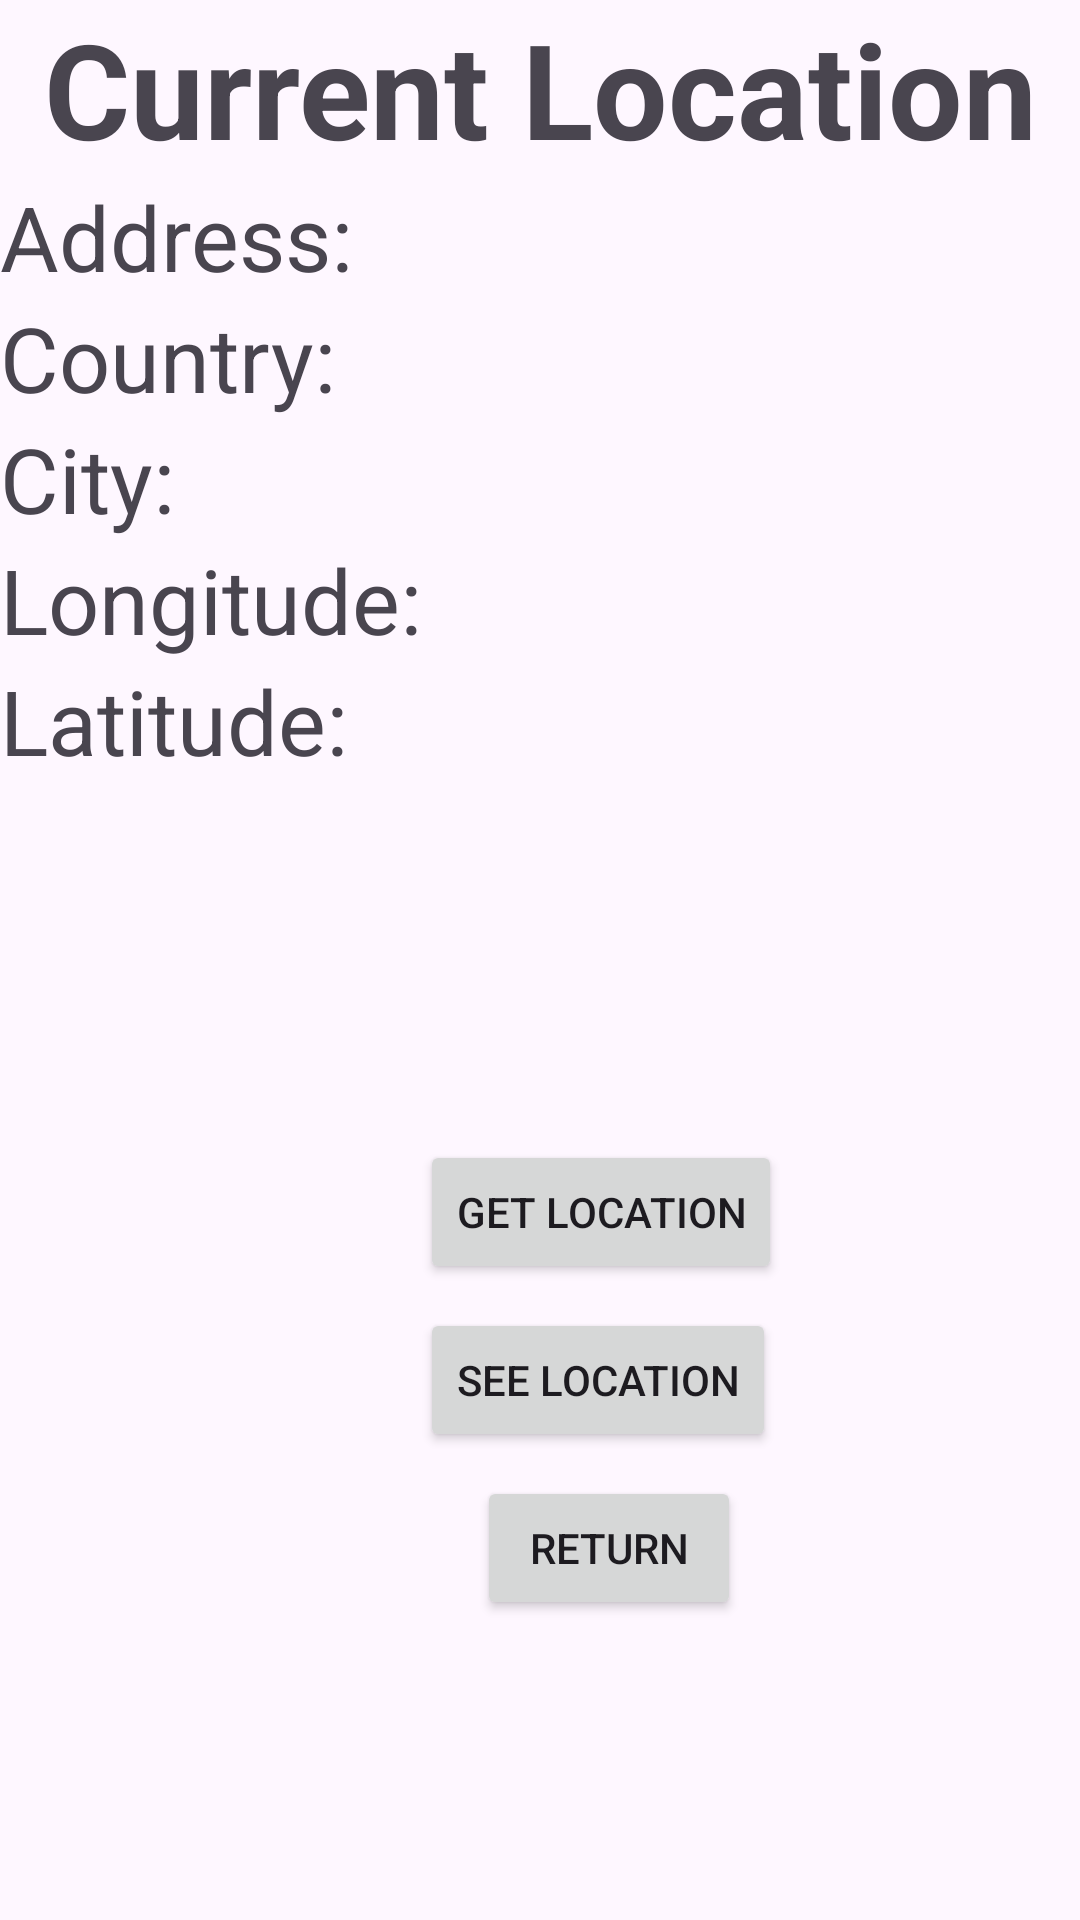

This screen was rendered from an Android layout file. Write that file and the resources it references.
<!-- AndroidManifest.xml: application theme Theme.MyApplication -->
<!-- res/layout/activity_location.xml -->
<?xml version="1.0" encoding="utf-8"?>
<androidx.constraintlayout.widget.ConstraintLayout xmlns:android="http://schemas.android.com/apk/res/android"
    xmlns:app="http://schemas.android.com/apk/res-auto"
    xmlns:tools="http://schemas.android.com/tools"
    android:layout_width="match_parent"
    android:layout_height="match_parent"
    tools:context=".Activity.MainActivity">

    <TextView
        android:id="@+id/Location"
        android:layout_width="match_parent"
        android:layout_height="wrap_content"
        android:gravity="center_horizontal"
        android:text="Current Location"
        android:textSize="44sp"
        android:textStyle="bold"
        app:layout_constraintStart_toStartOf="parent"
        app:layout_constraintTop_toTopOf="parent" />
    <LinearLayout
        android:orientation="horizontal"
        android:layout_width="wrap_content"
        app:layout_constraintTop_toBottomOf="@+id/Location"
        android:id="@+id/lo1"
        android:layout_height="wrap_content">
        <TextView
            android:layout_width="match_parent"
            android:layout_height="wrap_content"
            android:text="Address: "
            android:textSize="30sp"
            tools:layout_editor_absoluteX="0dp" />
        <TextView
            android:id="@+id/address"
            android:layout_width="match_parent"
            android:layout_height="wrap_content"
            android:paddingLeft="10dp"
            android:textSize="30sp"
            tools:layout_editor_absoluteX="0dp" />
    </LinearLayout>

    <LinearLayout
        android:orientation="horizontal"
        android:layout_width="wrap_content"
        android:id="@+id/lo2"
        app:layout_constraintTop_toBottomOf="@+id/lo1"
        android:layout_height="wrap_content">
        <TextView
            android:text="Country: "
            android:textSize="30sp"
            android:layout_width="match_parent"
            android:layout_height="wrap_content"/>
        <TextView
            android:id="@+id/country"
            android:textSize="30sp"
            android:paddingLeft="10dp"
            android:layout_width="match_parent"
            android:layout_height="wrap_content"/>
    </LinearLayout>

    <LinearLayout
        android:orientation="horizontal"
        android:layout_width="wrap_content"
        android:id="@+id/lo3"
        app:layout_constraintTop_toBottomOf="@+id/lo2"
        android:layout_height="wrap_content">
        <TextView
            android:text="City: "
            android:textSize="30sp"
            android:layout_width="match_parent"
            android:layout_height="wrap_content"/>
        <TextView
            android:id="@+id/city"
            android:textSize="30sp"
            android:paddingLeft="10dp"
            android:layout_width="match_parent"
            android:layout_height="wrap_content"/>
    </LinearLayout>

    <LinearLayout
        android:orientation="horizontal"
        android:layout_width="wrap_content"
        android:id="@+id/lo4"
        app:layout_constraintTop_toBottomOf="@+id/lo3"
        android:layout_height="wrap_content">
        <TextView
            android:text="Longitude: "
            android:textSize="30sp"
            android:layout_width="match_parent"
            android:layout_height="wrap_content"/>
        <TextView
            android:id="@+id/longitude"
            android:textSize="30sp"
            android:paddingLeft="10dp"
            android:layout_width="match_parent"
            android:layout_height="wrap_content"/>
    </LinearLayout>

    <LinearLayout
        android:orientation="horizontal"
        android:layout_width="wrap_content"
        app:layout_constraintTop_toBottomOf="@+id/lo4"
        android:layout_height="wrap_content">
        <TextView
            android:text="Latitude: "
            android:textSize="30sp"
            android:layout_width="match_parent"
            android:layout_height="wrap_content"/>
        <TextView
            android:id="@+id/latitude"
            android:paddingLeft="10dp"
            android:textSize="30sp"
            android:layout_width="match_parent"
            android:layout_height="wrap_content"/>
    </LinearLayout>



    <Button
        android:id="@+id/btnSeeLocation"
        android:layout_width="wrap_content"
        android:layout_height="wrap_content"
        android:layout_marginStart="140dp"
        android:layout_marginBottom="156dp"
        android:text="See location"
        app:layout_constraintBottom_toBottomOf="parent"
        app:layout_constraintStart_toStartOf="parent" />

    <Button
        android:id="@+id/btnLocation"
        android:layout_width="wrap_content"
        android:layout_height="wrap_content"
        android:layout_marginStart="140dp"
        android:layout_marginBottom="212dp"
        android:text="Get Location"
        app:layout_constraintBottom_toBottomOf="parent"
        app:layout_constraintStart_toStartOf="parent" />

    <Button
        android:layout_width="wrap_content"
        android:layout_height="wrap_content"
        android:layout_marginStart="159dp"
        android:layout_marginBottom="100dp"
        android:id="@+id/btnReturn"
        android:text="Return"
        app:layout_constraintBottom_toBottomOf="parent"
        app:layout_constraintStart_toStartOf="parent" />

</androidx.constraintlayout.widget.ConstraintLayout>
<!-- resources referenced by this layout -->
<resources>
  <style name="Theme.MyApplication" parent="Base.Theme.MyApplication" />
  <style name="Base.Theme.MyApplication" parent="Theme.Material3.DayNight.NoActionBar">
          
          
      </style>
</resources>
